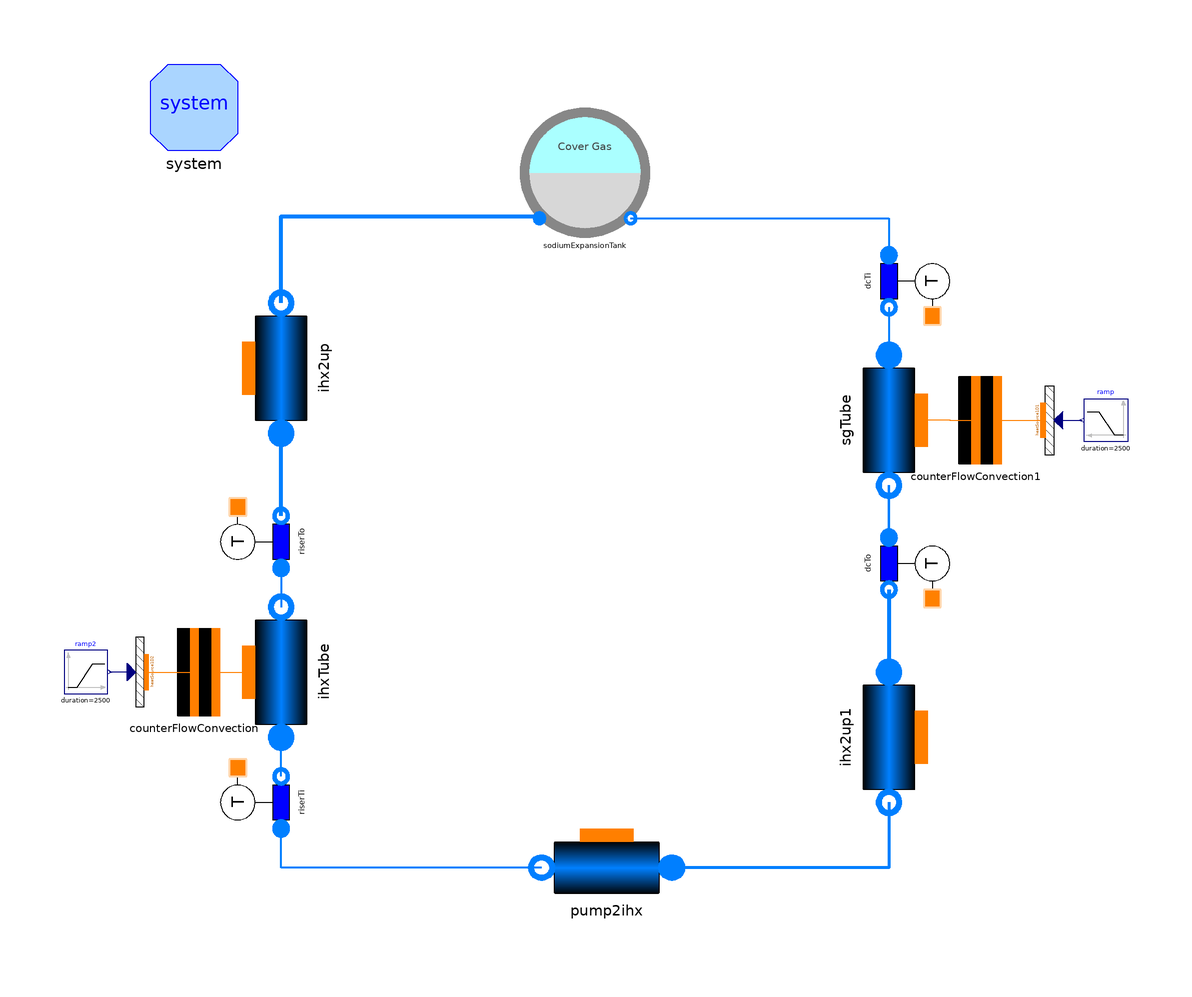

The component connection diagram of the Modelica model below, drawn from its own Placement and Line annotations.

model dracsLoop_wHTC_noBends

  package Medium = ORNL_AdvSMR.Media.Fluids.Na;

  import Modelica.Constants.*;
  import Modelica.SIunits.*;

  // number of Nodes
  parameter Integer nNodes=9 "Number of axial nodes";

  inner System system(Dynamics=ORNL_AdvSMR.Choices.System.Dynamics.SteadyState,
      allowFlowReversal=true)
    annotation (Placement(transformation(extent={{-100,80},{-80,100}})));

  Components.PipeFlow ihxTube(
    Cfnom=0.005,
    FluidPhaseStart=ORNL_AdvSMR.Choices.FluidPhase.FluidPhases.Liquid,
    dpnom(displayUnit="kPa") = 1,
    use_HeatTransfer=true,
    redeclare package Medium = Medium,
    redeclare model HeatTransfer =
        ORNL_AdvSMR.BaseClasses.HeatTransfer.LocalPipeFlowHeatTransfer (alpha0=
            5000),
    redeclare ORNL_AdvSMR.Thermal.DHThtc wall,
    nNodes=nNodes,
    DynamicMomentum=false,
    avoidInletEnthalpyDerivative=false,
    Kfnom=0.005,
    FFtype=ORNL_AdvSMR.Choices.Flow1D.FFtypes.Colebrook,
    L=5.04,
    H=5.04,
    wnom=1152.9,
    rhonom=950,
    A=Modelica.Constants.pi*13.3919e-3^2/4,
    omega=Modelica.Constants.pi*13.3919e-3,
    Dhyd=13.3919e-3,
    initOpt=ORNL_AdvSMR.Choices.Init.Options.noInit,
    hstart=linspace(
        28.8858e3 + 1.2753e3*(282 + 273),
        28.8858e3 + 1.2753e3*(427 + 273),
        nNodes),
    Nt=2139,
    hstartin=28.8858e3 + 1.2753e3*(387 + 273),
    hstartout=28.8858e3 + 1.2753e3*(387 + 273),
    pstart=100000) annotation (Placement(transformation(
        extent={{-15,-15},{15,15}},
        rotation=90,
        origin={-70,-40})));

  Thermal.HeatSource1D heatSource1D1(
    N=nNodes,
    L=5.04,
    omega=Modelica.Constants.pi*15.875e-3,
    redeclare ORNL_AdvSMR.Thermal.DHThtc wall) annotation (Placement(
        transformation(
        extent={{-10,5},{10,-5}},
        rotation=90,
        origin={107,18})));

  Components.SodiumExpansionTank sodiumExpansionTank(
    redeclare package Medium = Medium,
    hstart=28.8858e3 + 1.2753e3*(427 + 273),
    initOpt=ORNL_AdvSMR.Choices.Init.Options.noInit,
    A=11.401,
    V0=18.241,
    pext=100000,
    ystart=2.5)
    annotation (Placement(transformation(extent={{-15,60},{15,90}})));

  Components.SensT riserTi(redeclare package Medium = Medium) annotation (
      Placement(transformation(
        extent={{-10,-10},{10,10}},
        rotation=90,
        origin={-74,-70})));

  Components.SensT riserTo(redeclare package Medium = Medium) annotation (
      Placement(transformation(
        extent={{-10,-10},{10,10}},
        rotation=90,
        origin={-74,-10})));

  Components.SensT dcTi(redeclare package Medium = Medium) annotation (
      Placement(transformation(
        extent={{-10,-10},{10,10}},
        rotation=270,
        origin={74,50})));

  Components.SensT dcTo(redeclare package Medium = Medium) annotation (
      Placement(transformation(
        extent={{-10,-10},{10,10}},
        rotation=270,
        origin={74,-15})));

  Modelica.Blocks.Sources.Ramp ramp(
    duration=2500,
    height=0,
    startTime=0,
    offset=-2.6275e4)
    annotation (Placement(transformation(extent={{125,13},{115,23}})));

  Thermal.HeatSource1D heatSource1D2(
    N=nNodes,
    L=5.04,
    omega=Modelica.Constants.pi*15.875e-3,
    redeclare ORNL_AdvSMR.Thermal.DHThtc wall) annotation (Placement(
        transformation(
        extent={{-10,-5},{10,5}},
        rotation=90,
        origin={-102.5,-40})));

  Modelica.Blocks.Sources.Ramp ramp2(
    duration=2500,
    height=0,
    offset=2e4,
    startTime=0)
    annotation (Placement(transformation(extent={{-120,-45},{-110,-35}})));

  Components.PipeFlow sgTube(
    Cfnom=0.005,
    FluidPhaseStart=ORNL_AdvSMR.Choices.FluidPhase.FluidPhases.Liquid,
    dpnom(displayUnit="kPa") = 1,
    use_HeatTransfer=true,
    redeclare package Medium = Medium,
    redeclare model HeatTransfer =
        ORNL_AdvSMR.BaseClasses.HeatTransfer.LocalPipeFlowHeatTransfer (alpha0=
            5000),
    redeclare ORNL_AdvSMR.Thermal.DHThtc wall,
    nNodes=nNodes,
    DynamicMomentum=false,
    avoidInletEnthalpyDerivative=false,
    Kfnom=0.005,
    FFtype=ORNL_AdvSMR.Choices.Flow1D.FFtypes.Colebrook,
    L=5.04,
    wnom=1152.9,
    rhonom=950,
    A=Modelica.Constants.pi*13.3919e-3^2/4,
    omega=Modelica.Constants.pi*13.3919e-3,
    Dhyd=13.3919e-3,
    initOpt=ORNL_AdvSMR.Choices.Init.Options.noInit,
    H=-5.04,
    hstartin=28.8858e3 + 1.2753e3*(427 + 273),
    hstartout=28.8858e3 + 1.2753e3*(282 + 273),
    Nt=2139,
    pstart=100000) annotation (Placement(transformation(
        extent={{-15,-15},{15,15}},
        rotation=270,
        origin={70,18})));

  Components.CounterCurrentConvection counterFlowConvection(nNodes=nNodes)
    annotation (Placement(transformation(extent={{-100,-50},{-80,-30}})));

  Components.CounterCurrentConvection counterFlowConvection1(nNodes=9)
    annotation (Placement(transformation(extent={{80,8},{100,28}})));

  Components.PipeFlow pump2ihx(
    Cfnom=0.005,
    FluidPhaseStart=ORNL_AdvSMR.Choices.FluidPhase.FluidPhases.Liquid,
    dpnom(displayUnit="kPa") = 1,
    use_HeatTransfer=true,
    redeclare package Medium = Medium,
    redeclare model HeatTransfer =
        ORNL_AdvSMR.BaseClasses.HeatTransfer.LocalPipeFlowHeatTransfer (alpha0=
            5000),
    redeclare ORNL_AdvSMR.Thermal.DHThtc wall,
    DynamicMomentum=false,
    avoidInletEnthalpyDerivative=false,
    Kfnom=0.005,
    FFtype=ORNL_AdvSMR.Choices.Flow1D.FFtypes.Colebrook,
    hstartin=28.8858e3 + 1.2753e3*(282 + 273),
    wnom=1152.9,
    rhonom=950,
    Dhyd=13.3919e-3,
    initOpt=ORNL_AdvSMR.Choices.Init.Options.noInit,
    Nt=1,
    A=2139*Modelica.Constants.pi*13.3919e-3^2/4,
    omega=2139*Modelica.Constants.pi*13.3919e-3,
    H=0,
    hstartout=28.8858e3 + 1.2753e3*(282 + 273),
    L=1,
    nNodes=3,
    pstart=100000) annotation (Placement(transformation(
        extent={{-15,15},{15,-15}},
        rotation=180,
        origin={5,-85})));

  Components.PipeFlow ihx2up(
    Cfnom=0.005,
    FluidPhaseStart=ORNL_AdvSMR.Choices.FluidPhase.FluidPhases.Liquid,
    dpnom(displayUnit="kPa") = 1,
    use_HeatTransfer=true,
    redeclare package Medium = Medium,
    redeclare model HeatTransfer =
        ORNL_AdvSMR.BaseClasses.HeatTransfer.LocalPipeFlowHeatTransfer (alpha0=
            5000),
    redeclare ORNL_AdvSMR.Thermal.DHThtc wall,
    DynamicMomentum=false,
    avoidInletEnthalpyDerivative=false,
    Kfnom=0.005,
    FFtype=ORNL_AdvSMR.Choices.Flow1D.FFtypes.Colebrook,
    hstartout=28.8858e3 + 1.2753e3*(427 + 273),
    wnom=1152.9,
    rhonom=950,
    Dhyd=13.3919e-3,
    initOpt=ORNL_AdvSMR.Choices.Init.Options.noInit,
    Nt=1,
    A=2139*Modelica.Constants.pi*13.3919e-3^2/4,
    omega=2139*Modelica.Constants.pi*13.3919e-3,
    hstartin=28.8858e3 + 1.2753e3*(427 + 273),
    nNodes=3,
    L=5,
    H=5,
    pstart=100000) annotation (Placement(transformation(
        extent={{15,15},{-15,-15}},
        rotation=270,
        origin={-70,30})));
  Components.PipeFlow ihx2up1(
    Cfnom=0.005,
    FluidPhaseStart=ORNL_AdvSMR.Choices.FluidPhase.FluidPhases.Liquid,
    dpnom(displayUnit="kPa") = 1,
    use_HeatTransfer=true,
    redeclare package Medium = Medium,
    redeclare model HeatTransfer =
        ORNL_AdvSMR.BaseClasses.HeatTransfer.LocalPipeFlowHeatTransfer (alpha0=
            5000),
    redeclare ORNL_AdvSMR.Thermal.DHThtc wall,
    DynamicMomentum=false,
    avoidInletEnthalpyDerivative=false,
    Kfnom=0.005,
    FFtype=ORNL_AdvSMR.Choices.Flow1D.FFtypes.Colebrook,
    hstartout=28.8858e3 + 1.2753e3*(427 + 273),
    wnom=1152.9,
    rhonom=950,
    Dhyd=13.3919e-3,
    initOpt=ORNL_AdvSMR.Choices.Init.Options.noInit,
    Nt=1,
    A=2139*Modelica.Constants.pi*13.3919e-3^2/4,
    omega=2139*Modelica.Constants.pi*13.3919e-3,
    hstartin=28.8858e3 + 1.2753e3*(427 + 273),
    nNodes=3,
    L=5,
    H=-5,
    pstart=100000) annotation (Placement(transformation(
        extent={{15,15},{-15,-15}},
        rotation=90,
        origin={70,-55})));
equation
  connect(riserTi.outlet, ihxTube.infl) annotation (Line(
      points={{-70,-64},{-70,-55}},
      color={0,127,255},
      thickness=1,
      smooth=Smooth.None));
  connect(riserTo.inlet, ihxTube.outfl) annotation (Line(
      points={{-70,-16},{-70,-25}},
      color={0,127,255},
      thickness=1,
      smooth=Smooth.None));
  connect(heatSource1D1.power, ramp.y) annotation (Line(
      points={{109,18},{114.5,18}},
      color={0,0,127},
      smooth=Smooth.None));
  connect(heatSource1D2.power, ramp2.y) annotation (Line(
      points={{-104.5,-40},{-109.5,-40}},
      color={0,0,127},
      smooth=Smooth.None));
  connect(dcTi.outlet, sgTube.infl) annotation (Line(
      points={{70,44},{70,33}},
      color={0,127,255},
      smooth=Smooth.None,
      thickness=1));
  connect(sgTube.outfl, dcTo.inlet) annotation (Line(
      points={{70,3},{70,-9}},
      color={0,127,255},
      smooth=Smooth.None,
      thickness=1));
  connect(heatSource1D2.wall, counterFlowConvection.shellSide) annotation (Line(
      points={{-101,-40},{-90,-40}},
      color={255,127,0},
      smooth=Smooth.None));
  connect(counterFlowConvection.tubeSide, ihxTube.wall) annotation (Line(
      points={{-85,-40},{-81.5,-40},{-81.5,-40.075},{-77.5,-40.075}},
      color={255,127,0},
      smooth=Smooth.None));
  connect(sgTube.wall, counterFlowConvection1.shellSide) annotation (Line(
      points={{77.5,18.075},{84,18.075},{84,18},{90,18}},
      color={255,127,0},
      smooth=Smooth.None));
  connect(counterFlowConvection1.tubeSide, heatSource1D1.wall) annotation (Line(
      points={{95,18},{105.5,18}},
      color={255,127,0},
      smooth=Smooth.None));
  connect(pump2ihx.outfl, riserTi.inlet) annotation (Line(
      points={{-10,-85},{-70,-85},{-70,-76}},
      color={0,127,255},
      smooth=Smooth.None,
      thickness=1));

  connect(sodiumExpansionTank.outlet, dcTi.inlet) annotation (Line(
      points={{10.5,64.5},{70,64.5},{70,56}},
      color={0,127,255},
      smooth=Smooth.None,
      thickness=1));
  connect(riserTo.outlet, ihx2up.infl) annotation (Line(
      points={{-70,-4},{-70,15}},
      color={0,127,255},
      smooth=Smooth.None,
      thickness=1));
  connect(dcTo.outlet, ihx2up1.infl) annotation (Line(
      points={{70,-21},{70,-40}},
      color={0,127,255},
      smooth=Smooth.None,
      thickness=1));
  connect(ihx2up1.outfl, pump2ihx.infl) annotation (Line(
      points={{70,-70},{70,-85},{20,-85}},
      color={0,127,255},
      smooth=Smooth.None,
      thickness=1));
  connect(ihx2up.outfl, sodiumExpansionTank.inlet) annotation (Line(
      points={{-70,45},{-70,65},{-10.5,65},{-10.5,64.5}},
      color={0,127,255},
      smooth=Smooth.None,
      thickness=1));
  annotation (
    Diagram(coordinateSystem(
        preserveAspectRatio=false,
        extent={{-100,-100},{100,100}},
        grid={0.5,0.5}), graphics),
    Icon(coordinateSystem(
        preserveAspectRatio=false,
        extent={{-100,-100},{100,100}},
        grid={0.5,0.5})),
    experiment(
      StopTime=10000,
      __Dymola_NumberOfIntervals=1000,
      Tolerance=1e-006,
      __Dymola_Algorithm="Dassl"),
    __Dymola_experimentSetupOutput);
end dracsLoop_wHTC_noBends;